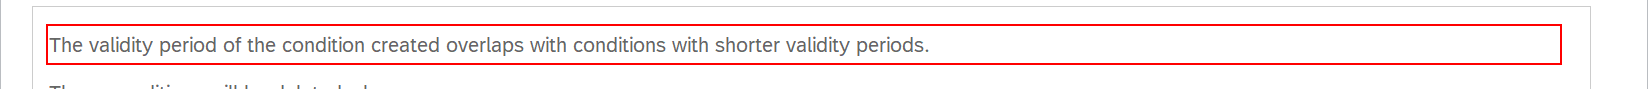
Task: SMR USA Pricing Optimization Bot 2 - Contains Direct SQL Connection
Workflow: Posting_SapVK11_SapVK12

Step 1 [then]: click on 'The validity period of the condition*' in window 'Errors as a Result of Overlapping Validity Periods' (saplogon.exe)

Step 2: click in window 'Errors as a Result of Overlapping Validity Periods' (saplogon.exe) (no picture) (repeated 2 times)

Step 4: check 'Material * not defined*' in window 'Create Base Price Condition (ZPR0) : Fast Entry' (saplogon.exe) (no picture)

Step 5: Read Status Bar 'StatusPane Material' in window 'Create Base Price Condition (ZPR0) : Fast Entry' (saplogon.exe) (no picture)

Step 6: check 'Condition records saved' in window 'Create Base Price Condition (ZPR0) : Fast Entry' (saplogon.exe) (no picture)

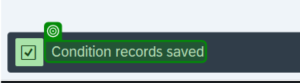
Step 7 [else]: check 'Condition records saved' in window 'Change Base Price (ZPR0): Selection' (saplogon.exe)
